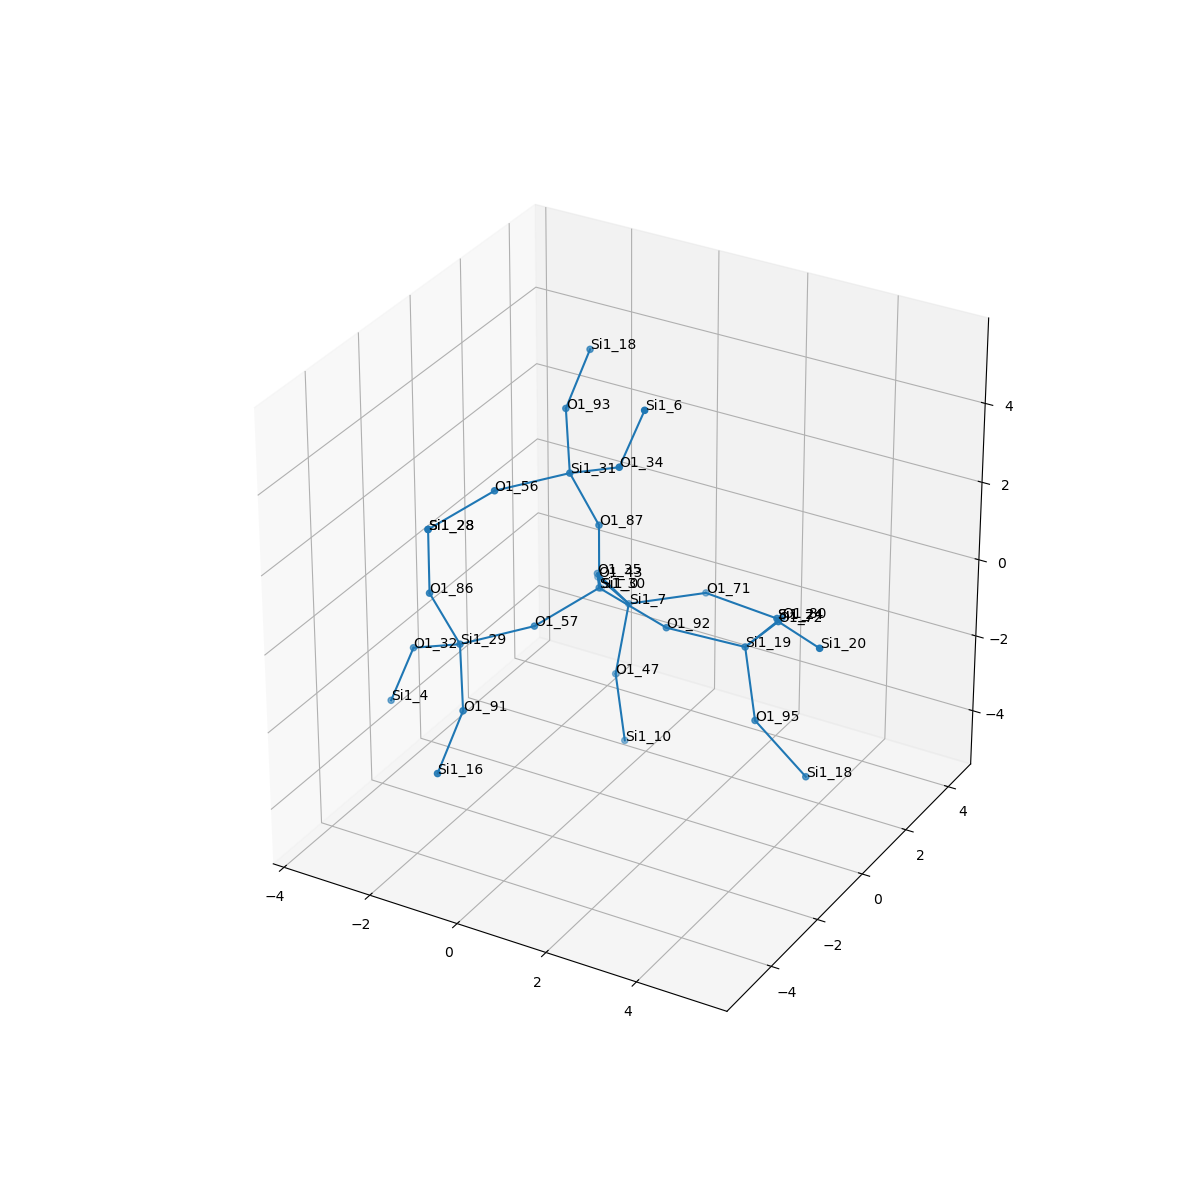

Data behind this chart, as committed beside it:
, neighbor_num, isite, atom, x, y, z, front_index
0, 0, 30, Si1, 0.0, 0.0, 0.0, 
1, 1, 92, O1, 1.522, -2.7074052870148154e-17, -0.5299, 0.0
2, 1, 35, O1, -0.7571, 1.311, -0.56, 0.0
3, 1, 87, O1, 5.551115123125783e-17, 1.6822064953751292e-16, 1.61, 0.0
4, 1, 57, O1, -0.7529, -1.318, -0.5368, 0.0
5, 2, 19, Si1, 3.028, 0.5037, -0.7982, 1.0
6, 2, 7, Si1, -0.5666, 2.3, -1.819, 2.0
7, 2, 31, Si1, -0.3589, -0.5339, 3.085, 3.0
8, 2, 29, Si1, -1.739, -2.586, -0.6498, 4.0
9, 3, 72, O1, 3.981, 0.04276, 0.4189, 5.0
10, 3, 95, O1, 3.571, -0.09468, -2.193, 5.0
11, 3, 80, O1, 3.036, 2.113, -0.8981, 5.0
12, 3, 47, O1, -0.3913, 1.407, -3.148, 6.0
13, 3, 71, O1, 0.7469, 3.199, -1.576, 6.0
14, 3, 43, O1, -1.827, 3.283, -2.03, 6.0
15, 3, 93, O1, -1.091, 0.6411, 3.91, 7.0
16, 3, 34, O1, 0.9851, -0.9719, 3.865, 7.0
17, 3, 56, O1, -1.345, -1.802, 2.972, 7.0
18, 3, 86, O1, -2.098, -3.12, 0.8258, 8.0
19, 3, 91, O1, -1.006, -3.761, -1.475, 8.0
20, 3, 32, O1, -3.083, -2.148, -1.429, 8.0
21, 4, 20, Si1, 5.315, -0.8306, 0.6567, 9.0
22, 4, 18, Si1, 4.633, 0.07716, -3.394, 10.0
23, 4, 24, Si1, 2.344, 3.275, -1.772, 11.0
24, 4, 10, Si1, -0.06007, 1.187, -4.708, 12.0
25, 4, 24, Si1, 2.344, 3.275, -1.772, 13.0
26, 4, 0, Si1, -2.349, 4.385, -3.086, 14.0
27, 4, 18, Si1, -1.311, 2.05, 4.659, 15.0
28, 4, 6, Si1, 1.505, -0.9039, 5.389, 16.0
29, 4, 28, Si1, -2.098, -3.12, 2.436, 17.0
30, 4, 28, Si1, -2.098, -3.12, 2.436, 18.0
31, 4, 16, Si1, -0.7861, -5.17, -2.224, 19.0
32, 4, 4, Si1, -3.603, -2.216, -2.954, 20.0
